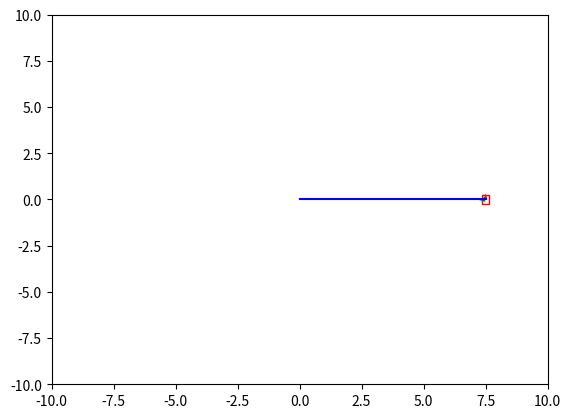
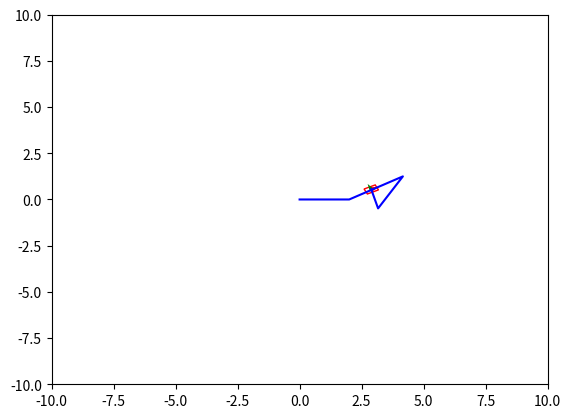

Write the Python code that produced these figures, in order.
import numpy as np
import matplotlib.pyplot as plt


def interpolate_rigid_body(start_pose, goal_pose):
    x0, y0, theta0 = start_pose
    xN, yN, thetaN = goal_pose

    #find rotation
    direction = np.arctan2(yN-y0,xN-x0)
    

    #rotate
    steps = 10
    tpath = np.linspace(theta0, direction, steps)
    rpath = np.array([[x0,y0,theta] for theta in tpath])

    #go straight
    steps = 20
    xpath = np.linspace(x0,xN,steps)
    ypath = np.linspace(y0,yN,steps)
    tcolumn = np.full(steps,direction)
    spath = np.column_stack((xpath,ypath,tcolumn))

    #rotate to final orientation
    steps = 10
    tpath = np.linspace(direction, thetaN, steps)
    xcolumn = np.full(steps, xN)
    ycolumn = np.full(steps, yN)
    rpath2 = np.column_stack((xcolumn, ycolumn, tpath))


    path = np.vstack((rpath,spath,rpath2))
    
    print(path)
    return path.tolist()


def forward_propagate_rigid_body(start_pose, plan):
    path = np.array([start_pose])
    
    x, y, theta = start_pose
    
    for (vx, vy, vtheta), duration in plan:
        # print("velocity vector", vx * np.cos(theta), vy * np.sin(theta), vtheta)
        x_new = x + (vx * np.cos(theta) - vy * np.sin(theta)) * duration
        y_new = y + (vx * np.sin(theta) + vy * np.cos(theta)) * duration

        theta_new = theta + vtheta * duration
        theta_new = (theta_new + np.pi) % (2 * np.pi) - np.pi

        new_pose = np.array([x_new, y_new, theta_new])
        
        path = np.vstack([path, new_pose])
        
        x, y, theta = x_new, y_new, theta_new
    
    return path.tolist()



def visualize_path(path):

    fig, ax = plt.subplots()
    path = np.array(path)
    x_values = path[:, 0]
    y_values = path[:, 1]
    theta_values = path[:, 2]



    for i in range(len(path)):

        ax.cla()
        ax.plot(x_values, y_values, 'b-', label="Path")

        x = path[i][0]
        y = path[i][1]
        theta = path[i][2]

        x_arrow = [np.cos(theta), np.sin(theta)] 
        y_arrow = [-np.sin(theta), np.cos(theta)]

        robot_box = plt.Rectangle(
            (x - 0.25, y - 0.15),  
            0.5, 0.3,  
            angle=np.degrees(theta),  
            rotation_point = ('center'),
            fill=False, color='r'
        )
        ax.add_patch(robot_box)
        ax.quiver(x, y, x_arrow[0], x_arrow[1], angles='xy', scale_units='xy', scale=3, color='r', label="X-axis")
        ax.quiver(x, y, y_arrow[0], y_arrow[1], angles='xy', scale_units='xy', scale=3, color='g', label="Y-axis")

        ax.set_xlim([-10, 10])
        ax.set_ylim([-10, 10])
        plt.pause(.1)
    plt.show()

def main():
    start_pose = (0, 0, 0)         
    goal_pose = (7.5, 0, np.pi / 2)  
    
    
    path = interpolate_rigid_body(start_pose, goal_pose)
    visualize_path(path)


    
    plan = [
        # Move forward with slight right rotation for 1.2 seconds
        ((1.0, 0.0, np.pi / 12), 2),  # Ends: slight right turn, x = 1.2
        
        # Move straight ahead for 0.7 seconds
        ((1.5, 0.0, 0.0), 1),  # Ends: straight, x = 2.25, y unchanged
        
        # Sharp right turn for 1 second
        ((1.0, 0.0, np.pi / 6), 1.0),  # Ends: larger right turn, x = 3.25
        
        # Move backward for 1.5 seconds, no rotation
        ((-1.0, 0.0, 0.0), 2),  # Ends: backward movement, x = 1.75
        
        # Move left while turning left for 0.8 seconds
        ((0.5, 0.5, -np.pi / 8), 1.5),  # Ends: move left and turn, x = 2.15, y = 0.4
       ]



    path = forward_propagate_rigid_body(start_pose,plan)
    visualize_path(path)

if __name__ == "__main__":
    main()